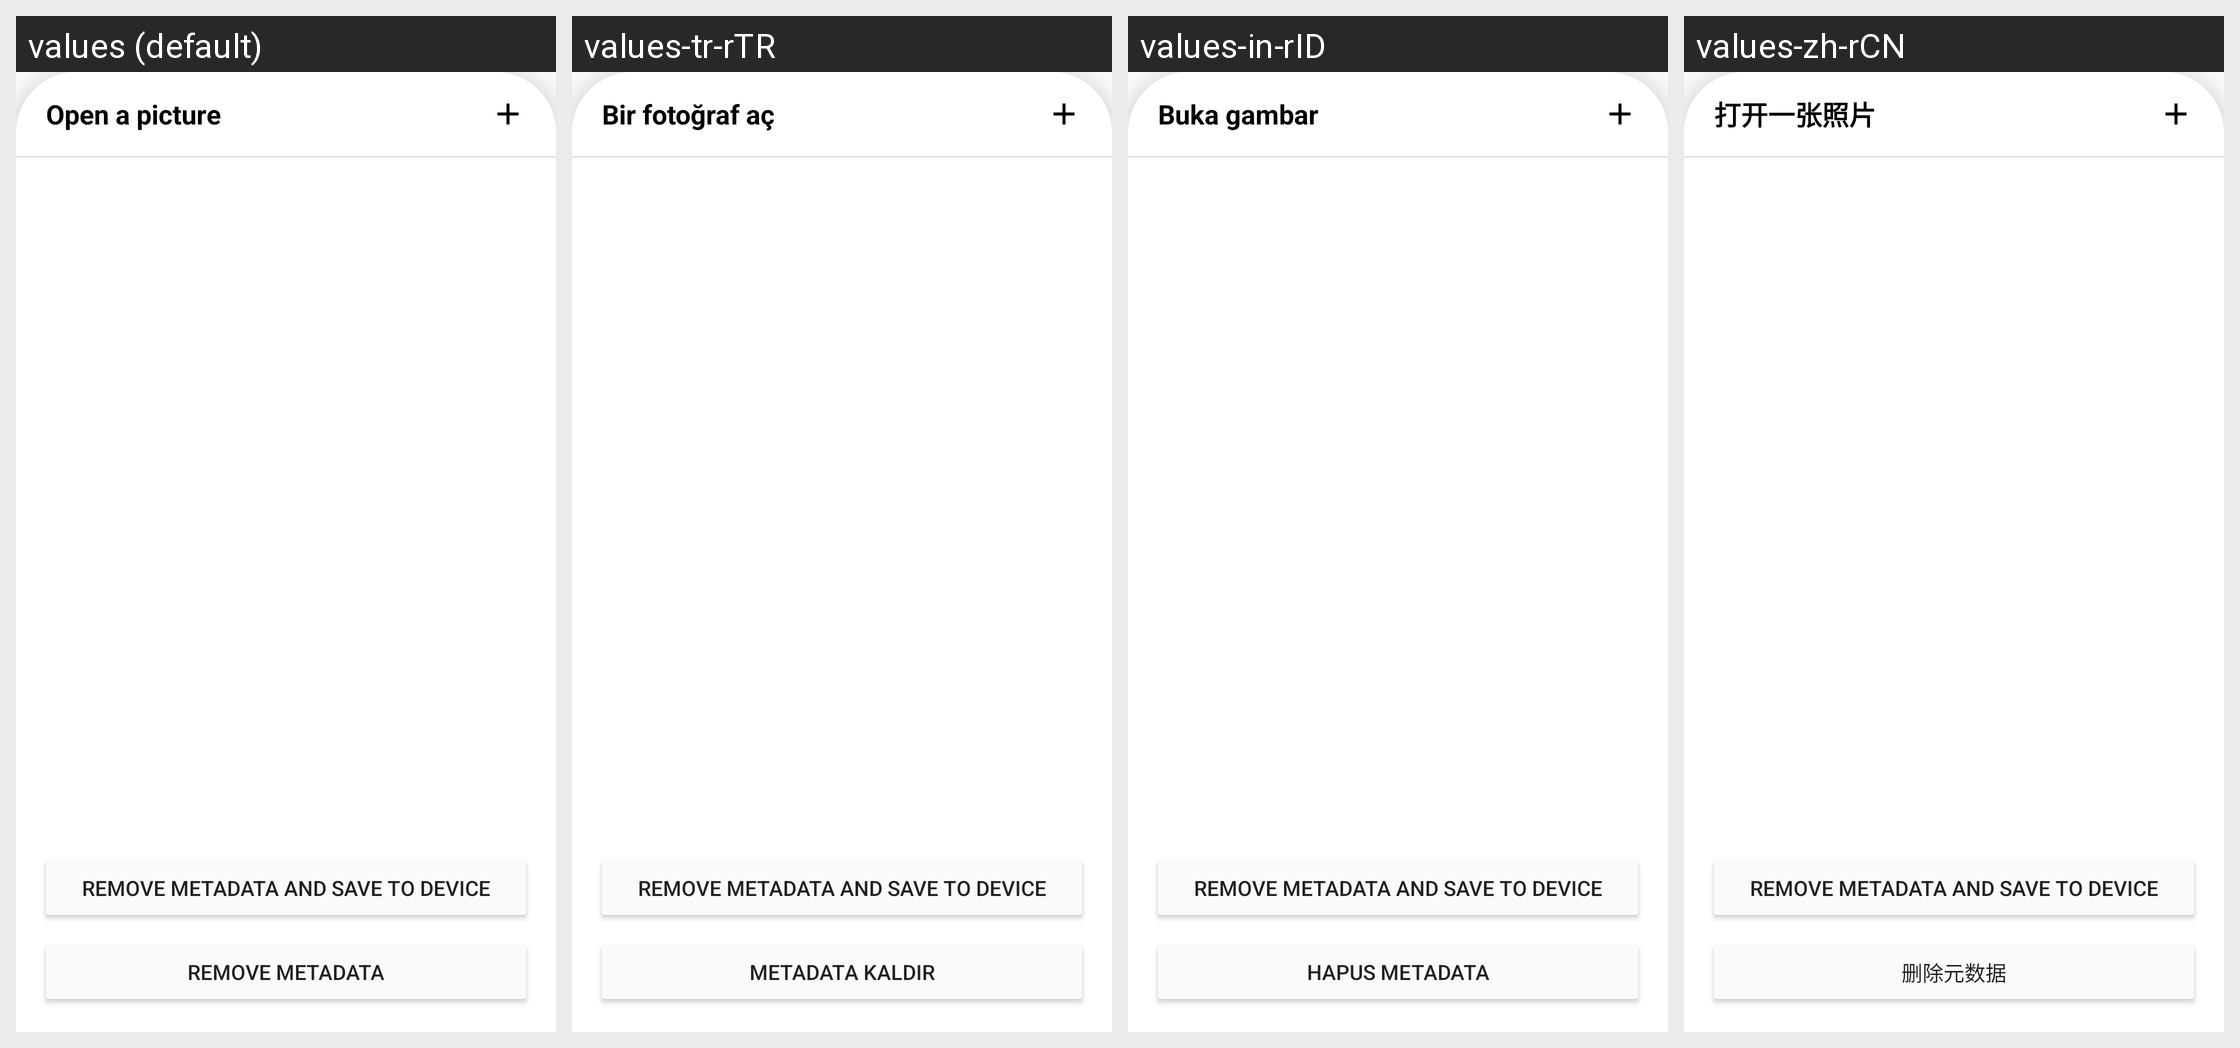

The same Android screen rendered under several of its app's locales, left to right. List the strings drawn on it with the default value and each locale's translation.
Android screen res/layout/activity_main_bottom_sheet.xml rendered under 4 locales, left to right: values (default), values-tr-rTR, values-in-rID, values-zh-rCN. Device: Nexus 5 (rendered at 1080×1920; each locale shown at half size, 540×960, under a caption strip naming it); theme Theme.App.
Other locales in the repository, not shown: values-af-rZA, values-ar, values-ar-rSA, values-bg-rBG, values-bn-rBD, values-ca-rES, values-cs-rCZ, values-de-rDE, values-el-rGR, values-en-rUS, values-es-rES, values-et, values-fi-rFI, values-fr-rFR, values-hi-rIN, values-hr-rHR, values-hu-rHU, values-it-rIT, values-ja-rJP, values-ko-rKR, values-mr-rIN, values-my-rMM, values-nl-rNL, values-no-rNO, values-pa-rIN, values-pl-rPL, values-pt, values-pt-rBR, values-pt-rPT, values-ru-rRU, values-si-rLK, values-sv-rSE, values-sw-rKE, values-ta-rIN, values-te-rIN, values-uk-rUA, values-ur-rIN, values-ur-rPK, values-vi-rVN, values-zh-rTW.
Strings drawn on this screen, with the default value and each locale's value (text and hints the layout hard-codes, and strings that could not be matched under every locale, appear in the picture but are not listed):

title_bottom_sheet_open_file
  values: Open a picture
  values-tr-rTR: Bir fotoğraf aç
  values-in-rID: Buka gambar
  values-zh-rCN: 打开一张照片

title_bottom_sheet_remove_metadata_and_save_to_device
  values: Remove metadata and save to device
  values-tr-rTR: Remove metadata and save to device  [not translated; the default value is used]
  values-in-rID: Remove metadata and save to device  [not translated; the default value is used]
  values-zh-rCN: Remove metadata and save to device  [not translated; the default value is used]

title_bottom_sheet_remove_metadata
  values: Remove metadata
  values-tr-rTR: Metadata kaldır
  values-in-rID: Hapus metadata
  values-zh-rCN: 删除元数据
